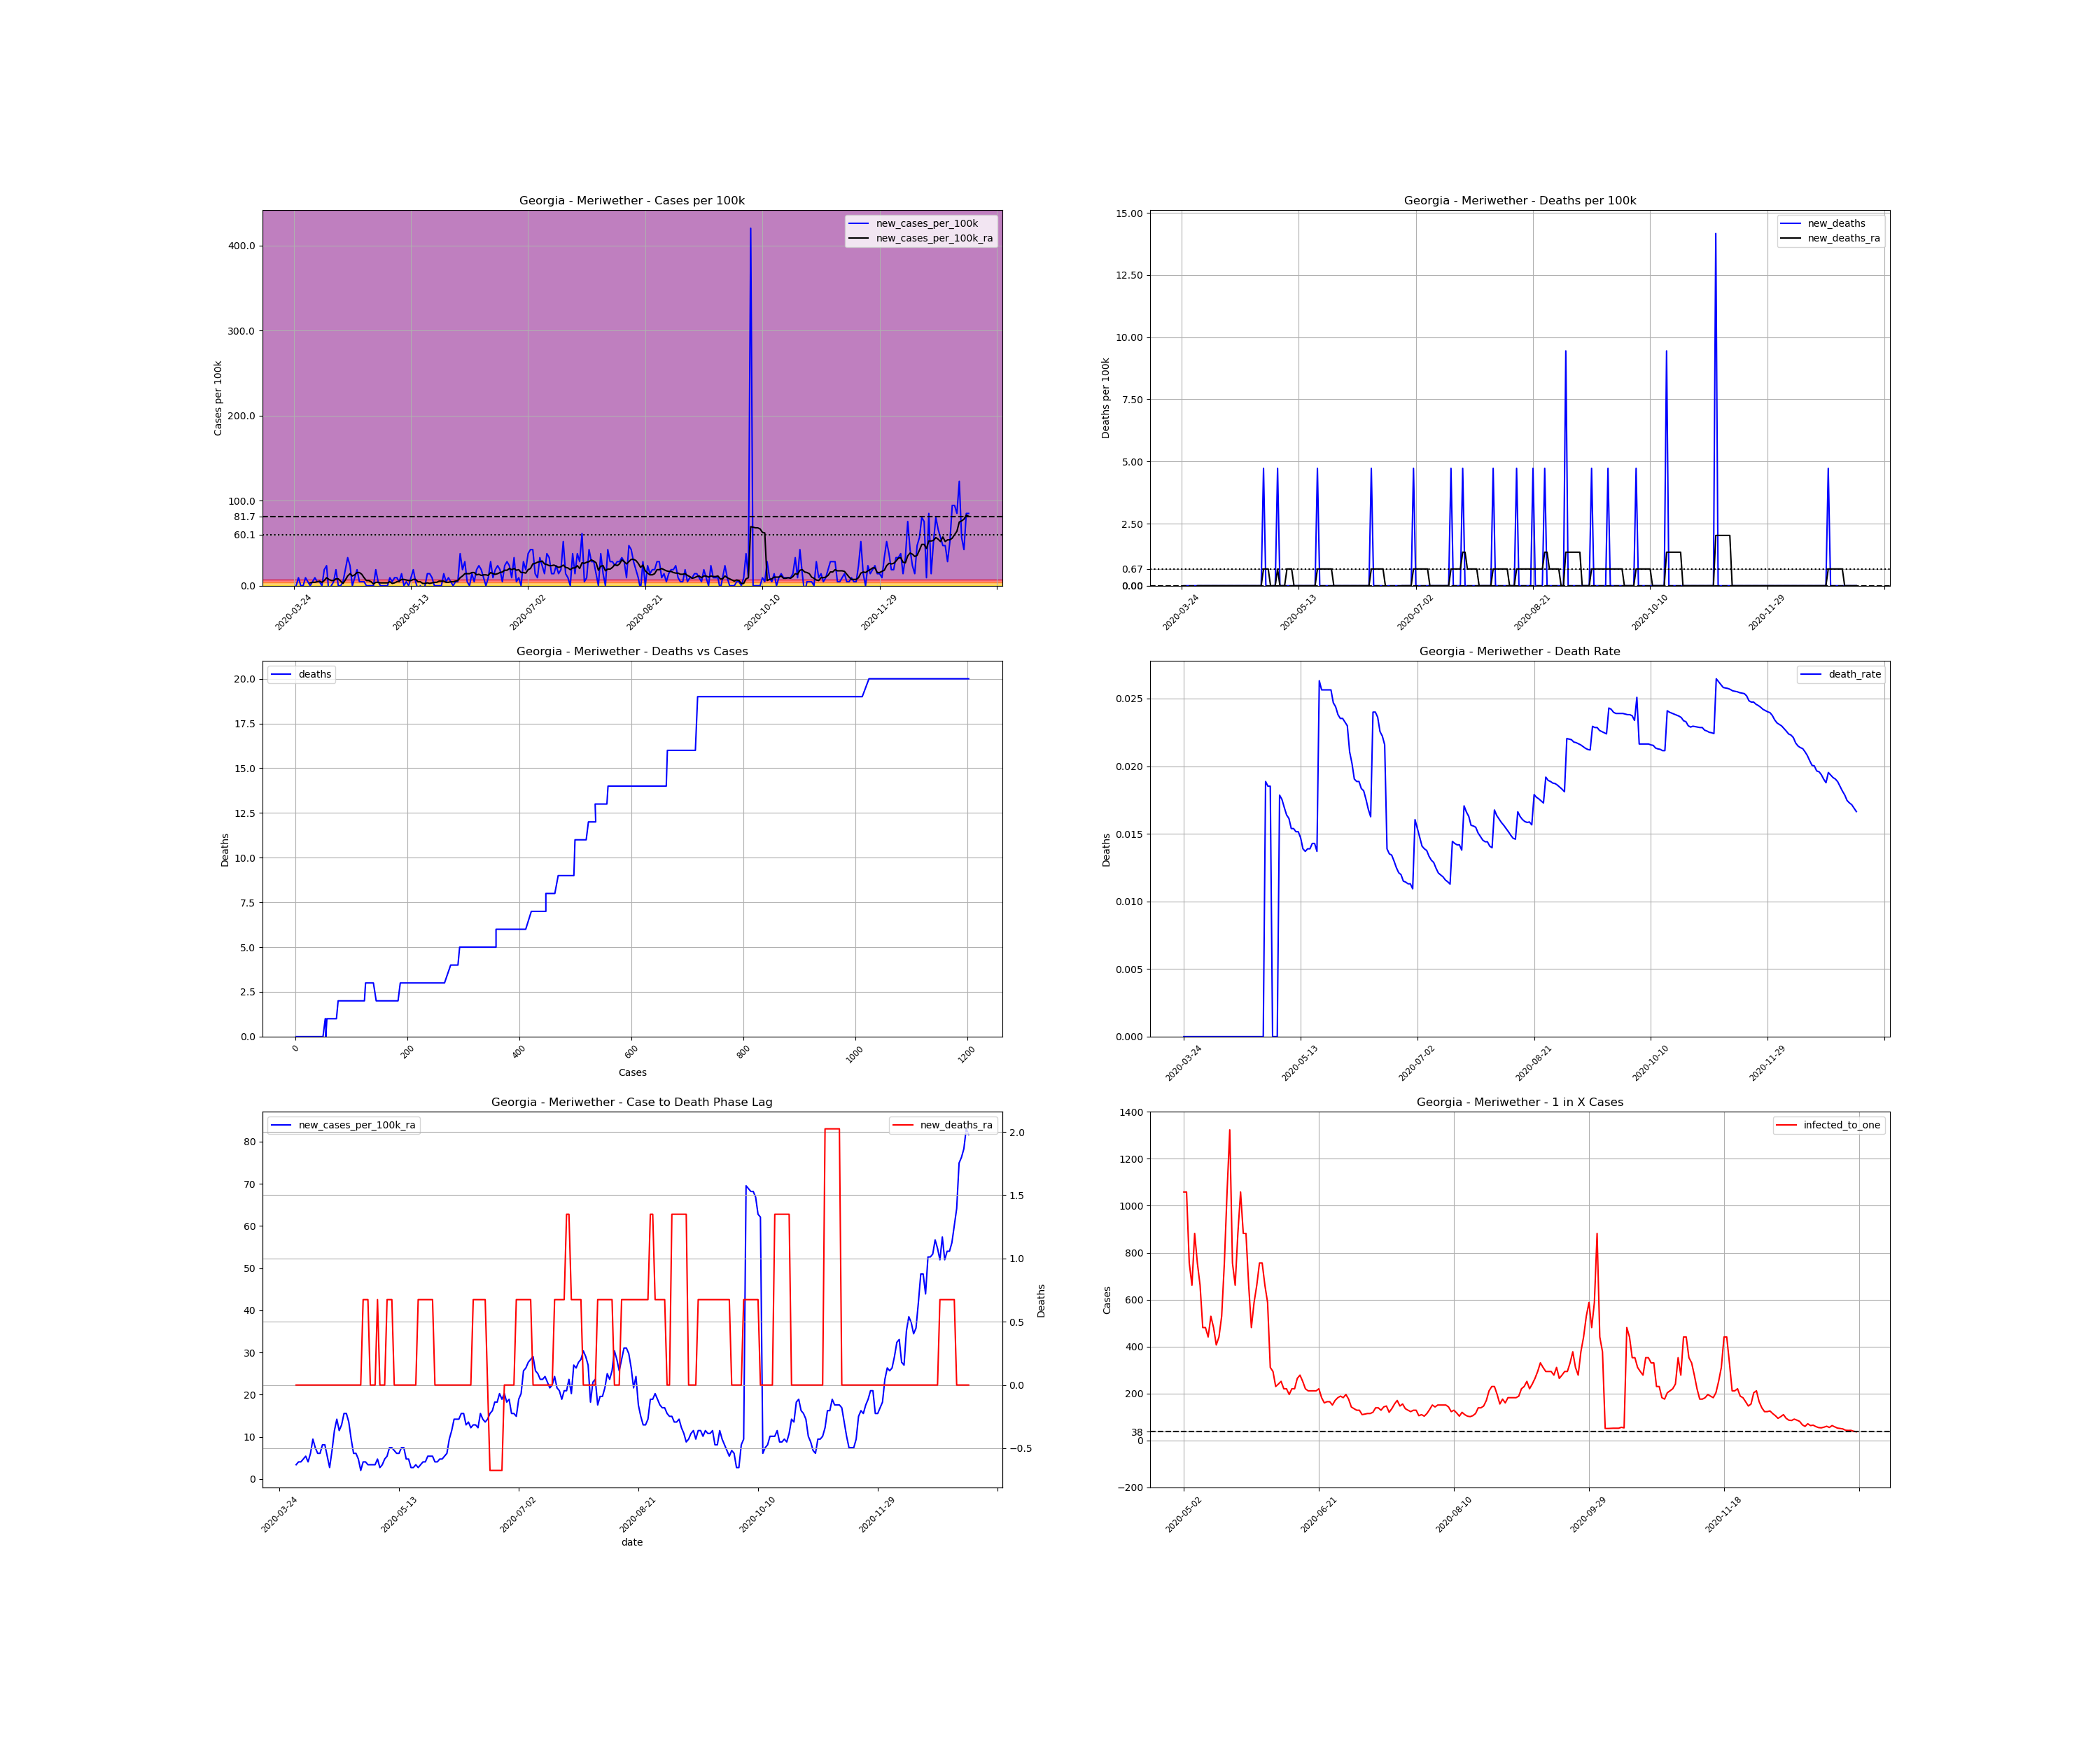

The table this chart was drawn from, first rows:
, date, county, state, fips, cases, deaths, COUNTY, STNAME, CTYNAME, POPESTIMATE2019, cases_per_100k, deaths_per_100k, death_rate, new_cases, new_cases_per_100k, new_deaths, new_cases_per_100k_ra, new_deaths_ra, active_cases, infected_to_one
365363, 2020-03-24, Meriwether, Georgia, 13199, 1, 0.0, 199, Georgia, Meriwether, 21167, 4.724, 0.0, 0.0, , , , , , , 
365364, 2020-03-25, Meriwether, Georgia, 13199, 1, 0.0, 199, Georgia, Meriwether, 21167, 4.724, 0.0, 0.0, 0.0, 0.0, 0.0, , , , 
365365, 2020-03-26, Meriwether, Georgia, 13199, 3, 0.0, 199, Georgia, Meriwether, 21167, 14.17, 0.0, 0.0, 2.0, 9.449, 0.0, , , , 
365366, 2020-03-27, Meriwether, Georgia, 13199, 3, 0.0, 199, Georgia, Meriwether, 21167, 14.17, 0.0, 0.0, 0.0, 0.0, 0.0, , , , 
365367, 2020-03-28, Meriwether, Georgia, 13199, 3, 0.0, 199, Georgia, Meriwether, 21167, 14.17, 0.0, 0.0, 0.0, 0.0, 0.0, , , , 
365368, 2020-03-29, Meriwether, Georgia, 13199, 5, 0.0, 199, Georgia, Meriwether, 21167, 23.62, 0.0, 0.0, 2.0, 9.449, 0.0, , , , 
365369, 2020-03-30, Meriwether, Georgia, 13199, 6, 0.0, 199, Georgia, Meriwether, 21167, 28.35, 0.0, 0.0, 1.0, 4.724, 0.0, , , , 
365370, 2020-03-31, Meriwether, Georgia, 13199, 6, 0.0, 199, Georgia, Meriwether, 21167, 28.35, 0.0, 0.0, 0.0, 0.0, 0.0, 3.375, 0.0, , 
365371, 2020-04-01, Meriwether, Georgia, 13199, 7, 0.0, 199, Georgia, Meriwether, 21167, 33.07, 0.0, 0.0, 1.0, 4.724, 0.0, 4.049, 0.0, 6.0, 882
365372, 2020-04-02, Meriwether, Georgia, 13199, 9, 0.0, 199, Georgia, Meriwether, 21167, 42.52, 0.0, 0.0, 2.0, 9.449, 0.0, 4.049, 0.0, 8.0, 661.5
365373, 2020-04-03, Meriwether, Georgia, 13199, 10, 0.0, 199, Georgia, Meriwether, 21167, 47.24, 0.0, 0.0, 1.0, 4.724, 0.0, 4.724, 0.0, 7.0, 756
365374, 2020-04-04, Meriwether, Georgia, 13199, 11, 0.0, 199, Georgia, Meriwether, 21167, 51.97, 0.0, 0.0, 1.0, 4.724, 0.0, 5.399, 0.0, 8.0, 661.5
365375, 2020-04-05, Meriwether, Georgia, 13199, 11, 0.0, 199, Georgia, Meriwether, 21167, 51.97, 0.0, 0.0, 0.0, 0.0, 0.0, 4.049, 0.0, 8.0, 661.5
365376, 2020-04-06, Meriwether, Georgia, 13199, 15, 0.0, 199, Georgia, Meriwether, 21167, 70.87, 0.0, 0.0, 4.0, 18.9, 0.0, 6.074, 0.0, 10.0, 529.2
365377, 2020-04-07, Meriwether, Georgia, 13199, 20, 0.0, 199, Georgia, Meriwether, 21167, 94.49, 0.0, 0.0, 5.0, 23.62, 0.0, 9.449, 0.0, 14.0, 378
365378, 2020-04-08, Meriwether, Georgia, 13199, 18, 0.0, 199, Georgia, Meriwether, 21167, 85.04, 0.0, 0.0, -2.0, -9.449, 0.0, 7.424, 0.0, 12.0, 441
365379, 2020-04-09, Meriwether, Georgia, 13199, 18, 0.0, 199, Georgia, Meriwether, 21167, 85.04, 0.0, 0.0, 0.0, 0.0, 0.0, 6.074, 0.0, 11.0, 481.1
365380, 2020-04-10, Meriwether, Georgia, 13199, 19, 0.0, 199, Georgia, Meriwether, 21167, 89.76, 0.0, 0.0, 1.0, 4.724, 0.0, 6.074, 0.0, 10.0, 529.2
365381, 2020-04-11, Meriwether, Georgia, 13199, 23, 0.0, 199, Georgia, Meriwether, 21167, 108.7, 0.0, 0.0, 4.0, 18.9, 0.0, 8.099, 0.0, 13.0, 407.1
365382, 2020-04-12, Meriwether, Georgia, 13199, 23, 0.0, 199, Georgia, Meriwether, 21167, 108.7, 0.0, 0.0, 0.0, 0.0, 0.0, 8.099, 0.0, 12.0, 441
365383, 2020-04-13, Meriwether, Georgia, 13199, 23, 0.0, 199, Georgia, Meriwether, 21167, 108.7, 0.0, 0.0, 0.0, 0.0, 0.0, 5.399, 0.0, 12.0, 441
365384, 2020-04-14, Meriwether, Georgia, 13199, 24, 0.0, 199, Georgia, Meriwether, 21167, 113.4, 0.0, 0.0, 1.0, 4.724, 0.0, 2.7, 0.0, 9.0, 588
365385, 2020-04-15, Meriwether, Georgia, 13199, 28, 0.0, 199, Georgia, Meriwether, 21167, 132.3, 0.0, 0.0, 4.0, 18.9, 0.0, 6.749, 0.0, 8.0, 661.5
365386, 2020-04-16, Meriwether, Georgia, 13199, 35, 0.0, 199, Georgia, Meriwether, 21167, 165.4, 0.0, 0.0, 7.0, 33.07, 0.0, 11.47, 0.0, 17.0, 311.3
365387, 2020-04-17, Meriwether, Georgia, 13199, 40, 0.0, 199, Georgia, Meriwether, 21167, 189, 0.0, 0.0, 5.0, 23.62, 0.0, 14.17, 0.0, 22.0, 240.5
365388, 2020-04-18, Meriwether, Georgia, 13199, 40, 0.0, 199, Georgia, Meriwether, 21167, 189, 0.0, 0.0, 0.0, 0.0, 0.0, 11.47, 0.0, 21.0, 252
365389, 2020-04-19, Meriwether, Georgia, 13199, 42, 0.0, 199, Georgia, Meriwether, 21167, 198.4, 0.0, 0.0, 2.0, 9.449, 0.0, 12.82, 0.0, 19.0, 278.5
365390, 2020-04-20, Meriwether, Georgia, 13199, 46, 0.0, 199, Georgia, Meriwether, 21167, 217.3, 0.0, 0.0, 4.0, 18.9, 0.0, 15.52, 0.0, 23.0, 230.1
365391, 2020-04-21, Meriwether, Georgia, 13199, 47, 0.0, 199, Georgia, Meriwether, 21167, 222, 0.0, 0.0, 1.0, 4.724, 0.0, 15.52, 0.0, 24.0, 220.5
365392, 2020-04-22, Meriwether, Georgia, 13199, 48, 0.0, 199, Georgia, Meriwether, 21167, 226.8, 0.0, 0.0, 1.0, 4.724, 0.0, 13.5, 0.0, 24.0, 220.5
365393, 2020-04-23, Meriwether, Georgia, 13199, 49, 0.0, 199, Georgia, Meriwether, 21167, 231.5, 0.0, 0.0, 1.0, 4.724, 0.0, 9.449, 0.0, 21.0, 252
365394, 2020-04-24, Meriwether, Georgia, 13199, 49, 0.0, 199, Georgia, Meriwether, 21167, 231.5, 0.0, 0.0, 0.0, 0.0, 0.0, 6.074, 0.0, 14.0, 378
365395, 2020-04-25, Meriwether, Georgia, 13199, 49, 0.0, 199, Georgia, Meriwether, 21167, 231.5, 0.0, 0.0, 0.0, 0.0, 0.0, 6.074, 0.0, 9.0, 588
365396, 2020-04-26, Meriwether, Georgia, 13199, 49, 0.0, 199, Georgia, Meriwether, 21167, 231.5, 0.0, 0.0, 0.0, 0.0, 0.0, 4.724, 0.0, 9.0, 588
365397, 2020-04-27, Meriwether, Georgia, 13199, 49, 0.0, 199, Georgia, Meriwether, 21167, 231.5, 0.0, 0.0, 0.0, 0.0, 0.0, 2.025, 0.0, 7.0, 756
365398, 2020-04-28, Meriwether, Georgia, 13199, 53, 1.0, 199, Georgia, Meriwether, 21167, 250.4, 4.724, 0.01887, 4.0, 18.9, 4.724, 4.049, 0.6749, 7.0, 756
365399, 2020-04-29, Meriwether, Georgia, 13199, 54, 1.0, 199, Georgia, Meriwether, 21167, 255.1, 4.724, 0.01852, 1.0, 4.724, 0.0, 4.049, 0.6749, 7.0, 756
365400, 2020-04-30, Meriwether, Georgia, 13199, 54, 1.0, 199, Georgia, Meriwether, 21167, 255.1, 4.724, 0.01852, 0.0, 0.0, 0.0, 3.375, 0.6749, 6.0, 882
365401, 2020-05-01, Meriwether, Georgia, 13199, 54, 0.0, 199, Georgia, Meriwether, 21167, 255.1, 0.0, 0.0, 0.0, 0.0, -4.724, 3.375, 0.0, 5.0, 1058
365402, 2020-05-02, Meriwether, Georgia, 13199, 54, 0.0, 199, Georgia, Meriwether, 21167, 255.1, 0.0, 0.0, 0.0, 0.0, 0.0, 3.375, 0.0, 5.0, 1058
365403, 2020-05-03, Meriwether, Georgia, 13199, 54, 0.0, 199, Georgia, Meriwether, 21167, 255.1, 0.0, 0.0, 0.0, 0.0, 0.0, 3.375, 0.0, 5.0, 1058
365404, 2020-05-04, Meriwether, Georgia, 13199, 56, 1.0, 199, Georgia, Meriwether, 21167, 264.6, 4.724, 0.01786, 2.0, 9.449, 4.724, 4.724, 0.6749, 7.0, 756
365405, 2020-05-05, Meriwether, Georgia, 13199, 57, 1.0, 199, Georgia, Meriwether, 21167, 269.3, 4.724, 0.01754, 1.0, 4.724, 0.0, 2.7, 0.0, 8.0, 661.5
365406, 2020-05-06, Meriwether, Georgia, 13199, 59, 1.0, 199, Georgia, Meriwether, 21167, 278.7, 4.724, 0.01695, 2.0, 9.449, 0.0, 3.375, 0.0, 6.0, 882
365407, 2020-05-07, Meriwether, Georgia, 13199, 61, 1.0, 199, Georgia, Meriwether, 21167, 288.2, 4.724, 0.01639, 2.0, 9.449, 0.0, 4.724, 0.0, 7.0, 756
365408, 2020-05-08, Meriwether, Georgia, 13199, 62, 1.0, 199, Georgia, Meriwether, 21167, 292.9, 4.724, 0.01613, 1.0, 4.724, 0.0, 5.399, 0.6749, 8.0, 661.5
365409, 2020-05-09, Meriwether, Georgia, 13199, 65, 1.0, 199, Georgia, Meriwether, 21167, 307.1, 4.724, 0.01538, 3.0, 14.17, 0.0, 7.424, 0.6749, 11.0, 481.1
365410, 2020-05-10, Meriwether, Georgia, 13199, 65, 1.0, 199, Georgia, Meriwether, 21167, 307.1, 4.724, 0.01538, 0.0, 0.0, 0.0, 7.424, 0.6749, 11.0, 481.1
365411, 2020-05-11, Meriwether, Georgia, 13199, 66, 1.0, 199, Georgia, Meriwether, 21167, 311.8, 4.724, 0.01515, 1.0, 4.724, 0.0, 6.749, 0.0, 12.0, 441
365412, 2020-05-12, Meriwether, Georgia, 13199, 66, 1.0, 199, Georgia, Meriwether, 21167, 311.8, 4.724, 0.01515, 0.0, 0.0, 0.0, 6.074, 0.0, 10.0, 529.2
365413, 2020-05-13, Meriwether, Georgia, 13199, 68, 1.0, 199, Georgia, Meriwether, 21167, 321.3, 4.724, 0.01471, 2.0, 9.449, 0.0, 6.074, 0.0, 11.0, 481.1
365414, 2020-05-14, Meriwether, Georgia, 13199, 72, 1.0, 199, Georgia, Meriwether, 21167, 340.2, 4.724, 0.01389, 4.0, 18.9, 0.0, 7.424, 0.0, 13.0, 407.1
365415, 2020-05-15, Meriwether, Georgia, 13199, 73, 1.0, 199, Georgia, Meriwether, 21167, 344.9, 4.724, 0.0137, 1.0, 4.724, 0.0, 7.424, 0.0, 12.0, 441
365416, 2020-05-16, Meriwether, Georgia, 13199, 72, 1.0, 199, Georgia, Meriwether, 21167, 340.2, 4.724, 0.01389, -1.0, -4.724, 0.0, 4.724, 0.0, 10.0, 529.2
365417, 2020-05-17, Meriwether, Georgia, 13199, 72, 1.0, 199, Georgia, Meriwether, 21167, 340.2, 4.724, 0.01389, 0.0, 0.0, 0.0, 4.724, 0.0, 7.0, 756
365418, 2020-05-18, Meriwether, Georgia, 13199, 70, 1.0, 199, Georgia, Meriwether, 21167, 330.7, 4.724, 0.01429, -2.0, -9.449, 0.0, 2.7, 0.0, 5.0, 1058
365419, 2020-05-19, Meriwether, Georgia, 13199, 70, 1.0, 199, Georgia, Meriwether, 21167, 330.7, 4.724, 0.01429, 0.0, 0.0, 0.0, 2.7, 0.0, 4.0, 1323
365420, 2020-05-20, Meriwether, Georgia, 13199, 73, 1.0, 199, Georgia, Meriwether, 21167, 344.9, 4.724, 0.0137, 3.0, 14.17, 0.0, 3.375, 0.0, 7.0, 756
365421, 2020-05-21, Meriwether, Georgia, 13199, 76, 2.0, 199, Georgia, Meriwether, 21167, 359, 9.449, 0.02632, 3.0, 14.17, 4.724, 2.7, 0.6749, 8.0, 661.5
365422, 2020-05-22, Meriwether, Georgia, 13199, 78, 2.0, 199, Georgia, Meriwether, 21167, 368.5, 9.449, 0.02564, 2.0, 9.449, 0.0, 3.375, 0.6749, 6.0, 882
... 229 more rows
